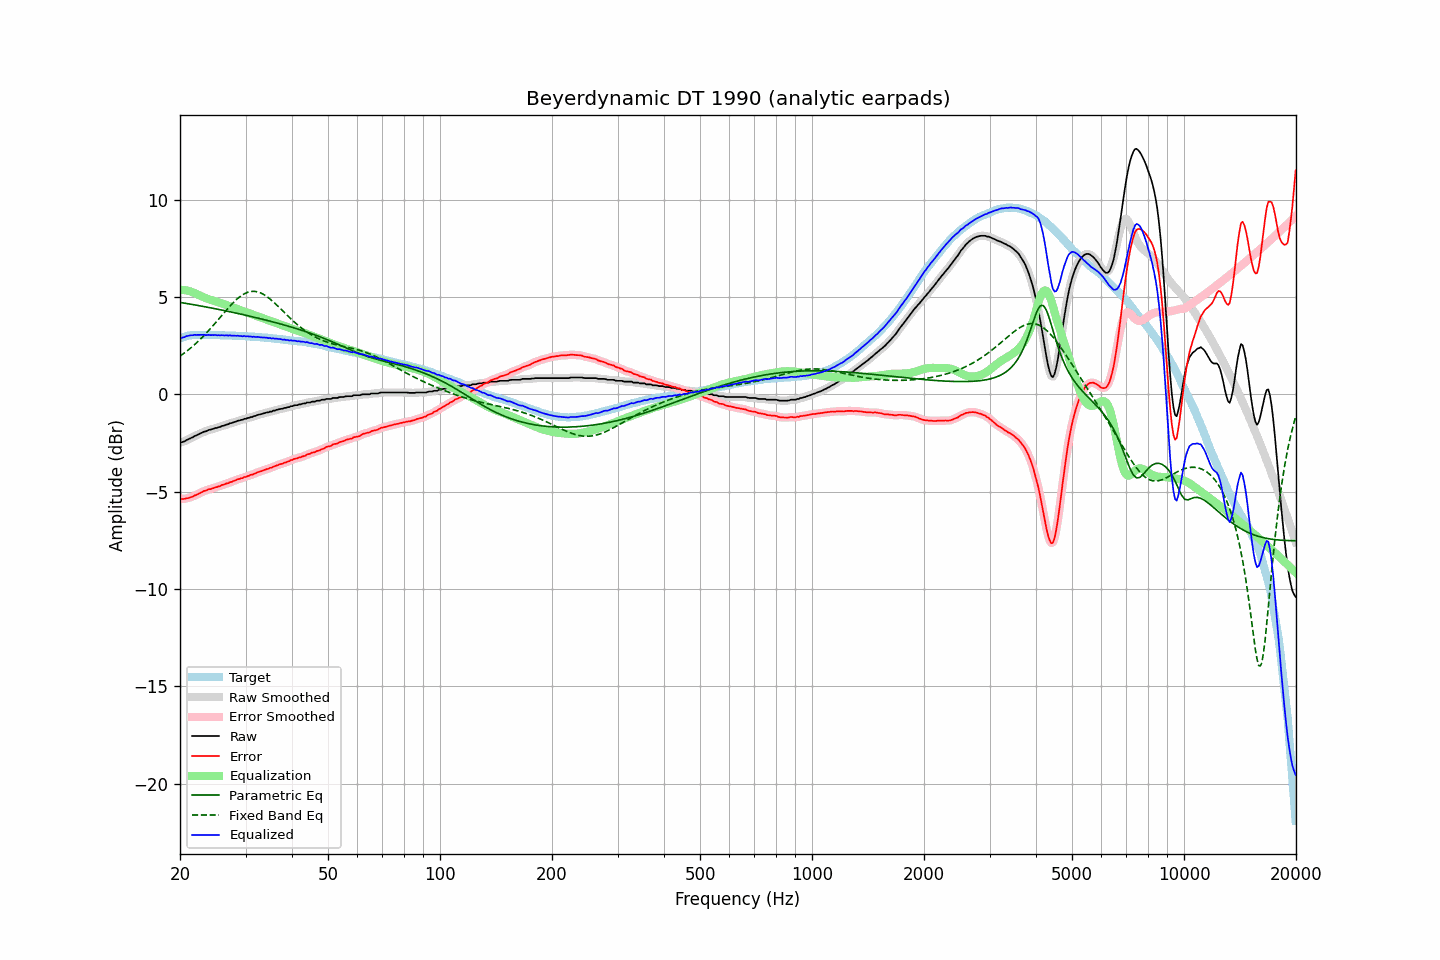

Data behind this chart, as committed beside it:
frequency, raw, error, smoothed, error_smoothed, equalization, parametric_eq, fixed_band_eq, equalized_raw, equalized_smoothed, target
20.00, -2.47, -5.35, -2.48, -5.36, 5.37, 4.72, 1.97, 2.90, 2.89, 2.88
20.20, -2.46, -5.37, -2.46, -5.37, 5.37, 4.71, 2.02, 2.90, 2.91, 2.91
20.40, -2.43, -5.37, -2.43, -5.37, 5.36, 4.70, 2.08, 2.93, 2.93, 2.94
20.61, -2.41, -5.36, -2.40, -5.36, 5.35, 4.68, 2.14, 2.95, 2.96, 2.96
20.81, -2.34, -5.33, -2.36, -5.35, 5.34, 4.67, 2.21, 2.99, 2.98, 2.99
21.02, -2.31, -5.33, -2.31, -5.32, 5.32, 4.66, 2.27, 3.01, 3.01, 3.02
21.23, -2.27, -5.30, -2.27, -5.30, 5.30, 4.64, 2.34, 3.02, 3.02, 3.03
21.44, -2.23, -5.27, -2.24, -5.28, 5.27, 4.63, 2.41, 3.04, 3.04, 3.04
21.66, -2.21, -5.25, -2.19, -5.24, 5.24, 4.61, 2.48, 3.04, 3.05, 3.05
21.87, -2.14, -5.19, -2.15, -5.21, 5.21, 4.60, 2.55, 3.06, 3.05, 3.05
22.09, -2.11, -5.17, -2.11, -5.17, 5.17, 4.58, 2.62, 3.05, 3.05, 3.06
22.31, -2.07, -5.13, -2.07, -5.13, 5.13, 4.57, 2.70, 3.05, 3.06, 3.06
22.54, -2.04, -5.09, -2.04, -5.09, 5.09, 4.55, 2.78, 3.05, 3.05, 3.06
22.76, -1.99, -5.05, -1.99, -5.04, 5.05, 4.54, 2.86, 3.05, 3.06, 3.06
22.99, -1.95, -5.00, -1.96, -5.01, 5.01, 4.52, 2.94, 3.06, 3.05, 3.05
23.22, -1.91, -4.96, -1.92, -4.97, 4.98, 4.51, 3.03, 3.06, 3.05, 3.05
23.45, -1.90, -4.95, -1.89, -4.94, 4.94, 4.49, 3.11, 3.04, 3.05, 3.05
23.69, -1.87, -4.91, -1.86, -4.91, 4.91, 4.48, 3.20, 3.05, 3.05, 3.04
23.92, -1.82, -4.87, -1.84, -4.88, 4.88, 4.46, 3.29, 3.06, 3.05, 3.04
24.16, -1.81, -4.87, -1.81, -4.86, 4.86, 4.45, 3.39, 3.04, 3.05, 3.05
24.40, -1.78, -4.84, -1.78, -4.83, 4.83, 4.43, 3.48, 3.05, 3.05, 3.05
24.65, -1.76, -4.81, -1.76, -4.81, 4.81, 4.41, 3.57, 3.04, 3.04, 3.04
24.89, -1.72, -4.77, -1.73, -4.78, 4.78, 4.40, 3.67, 3.06, 3.05, 3.04
25.14, -1.72, -4.77, -1.72, -4.76, 4.76, 4.38, 3.76, 3.03, 3.04, 3.04
25.39, -1.68, -4.73, -1.69, -4.73, 4.73, 4.36, 3.86, 3.04, 3.04, 3.04
25.65, -1.67, -4.72, -1.67, -4.70, 4.70, 4.35, 3.96, 3.02, 3.03, 3.04
25.91, -1.63, -4.66, -1.64, -4.67, 4.67, 4.33, 4.05, 3.05, 3.03, 3.03
26.16, -1.61, -4.64, -1.61, -4.64, 4.64, 4.31, 4.15, 3.03, 3.03, 3.03
26.43, -1.59, -4.61, -1.58, -4.61, 4.61, 4.30, 4.25, 3.03, 3.03, 3.03
26.69, -1.54, -4.57, -1.55, -4.58, 4.58, 4.28, 4.34, 3.04, 3.03, 3.03
26.96, -1.53, -4.56, -1.52, -4.55, 4.55, 4.26, 4.44, 3.02, 3.03, 3.03
27.23, -1.49, -4.51, -1.50, -4.52, 4.52, 4.25, 4.53, 3.04, 3.02, 3.03
27.50, -1.47, -4.50, -1.47, -4.49, 4.49, 4.23, 4.62, 3.02, 3.02, 3.03
27.77, -1.44, -4.46, -1.44, -4.46, 4.46, 4.21, 4.70, 3.02, 3.02, 3.02
28.05, -1.41, -4.43, -1.42, -4.43, 4.43, 4.19, 4.78, 3.02, 3.01, 3.02
28.33, -1.39, -4.40, -1.39, -4.40, 4.40, 4.17, 4.86, 3.01, 3.01, 3.00
28.62, -1.36, -4.36, -1.36, -4.37, 4.37, 4.16, 4.93, 3.02, 3.01, 3.00
28.90, -1.34, -4.35, -1.34, -4.34, 4.34, 4.14, 5.00, 3.00, 3.00, 3.00
29.19, -1.31, -4.31, -1.32, -4.31, 4.31, 4.12, 5.06, 3.00, 3.00, 2.99
29.48, -1.30, -4.31, -1.30, -4.29, 4.29, 4.10, 5.12, 2.98, 2.99, 3.00
29.78, -1.26, -4.25, -1.27, -4.26, 4.26, 4.08, 5.17, 3.00, 2.99, 2.99
30.08, -1.25, -4.24, -1.25, -4.23, 4.23, 4.06, 5.21, 2.98, 2.99, 2.99
30.38, -1.22, -4.19, -1.22, -4.20, 4.20, 4.04, 5.24, 2.99, 2.98, 2.98
30.68, -1.20, -4.18, -1.20, -4.18, 4.17, 4.02, 5.26, 2.97, 2.97, 2.98
30.99, -1.17, -4.13, -1.17, -4.14, 4.14, 4.01, 5.28, 2.98, 2.97, 2.97
31.30, -1.16, -4.13, -1.15, -4.12, 4.11, 3.99, 5.29, 2.95, 2.96, 2.96
31.61, -1.11, -4.08, -1.12, -4.08, 4.08, 3.97, 5.29, 2.97, 2.96, 2.96
31.93, -1.10, -4.06, -1.10, -4.05, 4.05, 3.95, 5.28, 2.95, 2.95, 2.95
32.24, -1.06, -4.00, -1.07, -4.01, 4.02, 3.93, 5.27, 2.95, 2.95, 2.94
32.57, -1.04, -3.98, -1.05, -3.99, 3.99, 3.91, 5.25, 2.94, 2.94, 2.94
32.89, -1.02, -3.96, -1.02, -3.96, 3.96, 3.89, 5.22, 2.93, 2.94, 2.94
33.22, -1.00, -3.93, -1.00, -3.93, 3.93, 3.87, 5.18, 2.92, 2.93, 2.93
33.55, -0.97, -3.90, -0.98, -3.90, 3.90, 3.85, 5.14, 2.92, 2.92, 2.92
33.89, -0.95, -3.87, -0.95, -3.87, 3.87, 3.82, 5.08, 2.92, 2.92, 2.91
34.23, -0.92, -3.84, -0.93, -3.84, 3.84, 3.80, 5.03, 2.92, 2.91, 2.91
34.57, -0.92, -3.82, -0.92, -3.82, 3.81, 3.78, 4.97, 2.89, 2.90, 2.90
34.92, -0.89, -3.77, -0.89, -3.78, 3.78, 3.76, 4.90, 2.90, 2.89, 2.89
35.27, -0.88, -3.77, -0.87, -3.76, 3.75, 3.74, 4.83, 2.87, 2.88, 2.89
35.62, -0.83, -3.71, -0.85, -3.72, 3.72, 3.72, 4.76, 2.89, 2.87, 2.87
35.97, -0.83, -3.70, -0.83, -3.69, 3.69, 3.70, 4.68, 2.86, 2.86, 2.86
... 635 more rows
